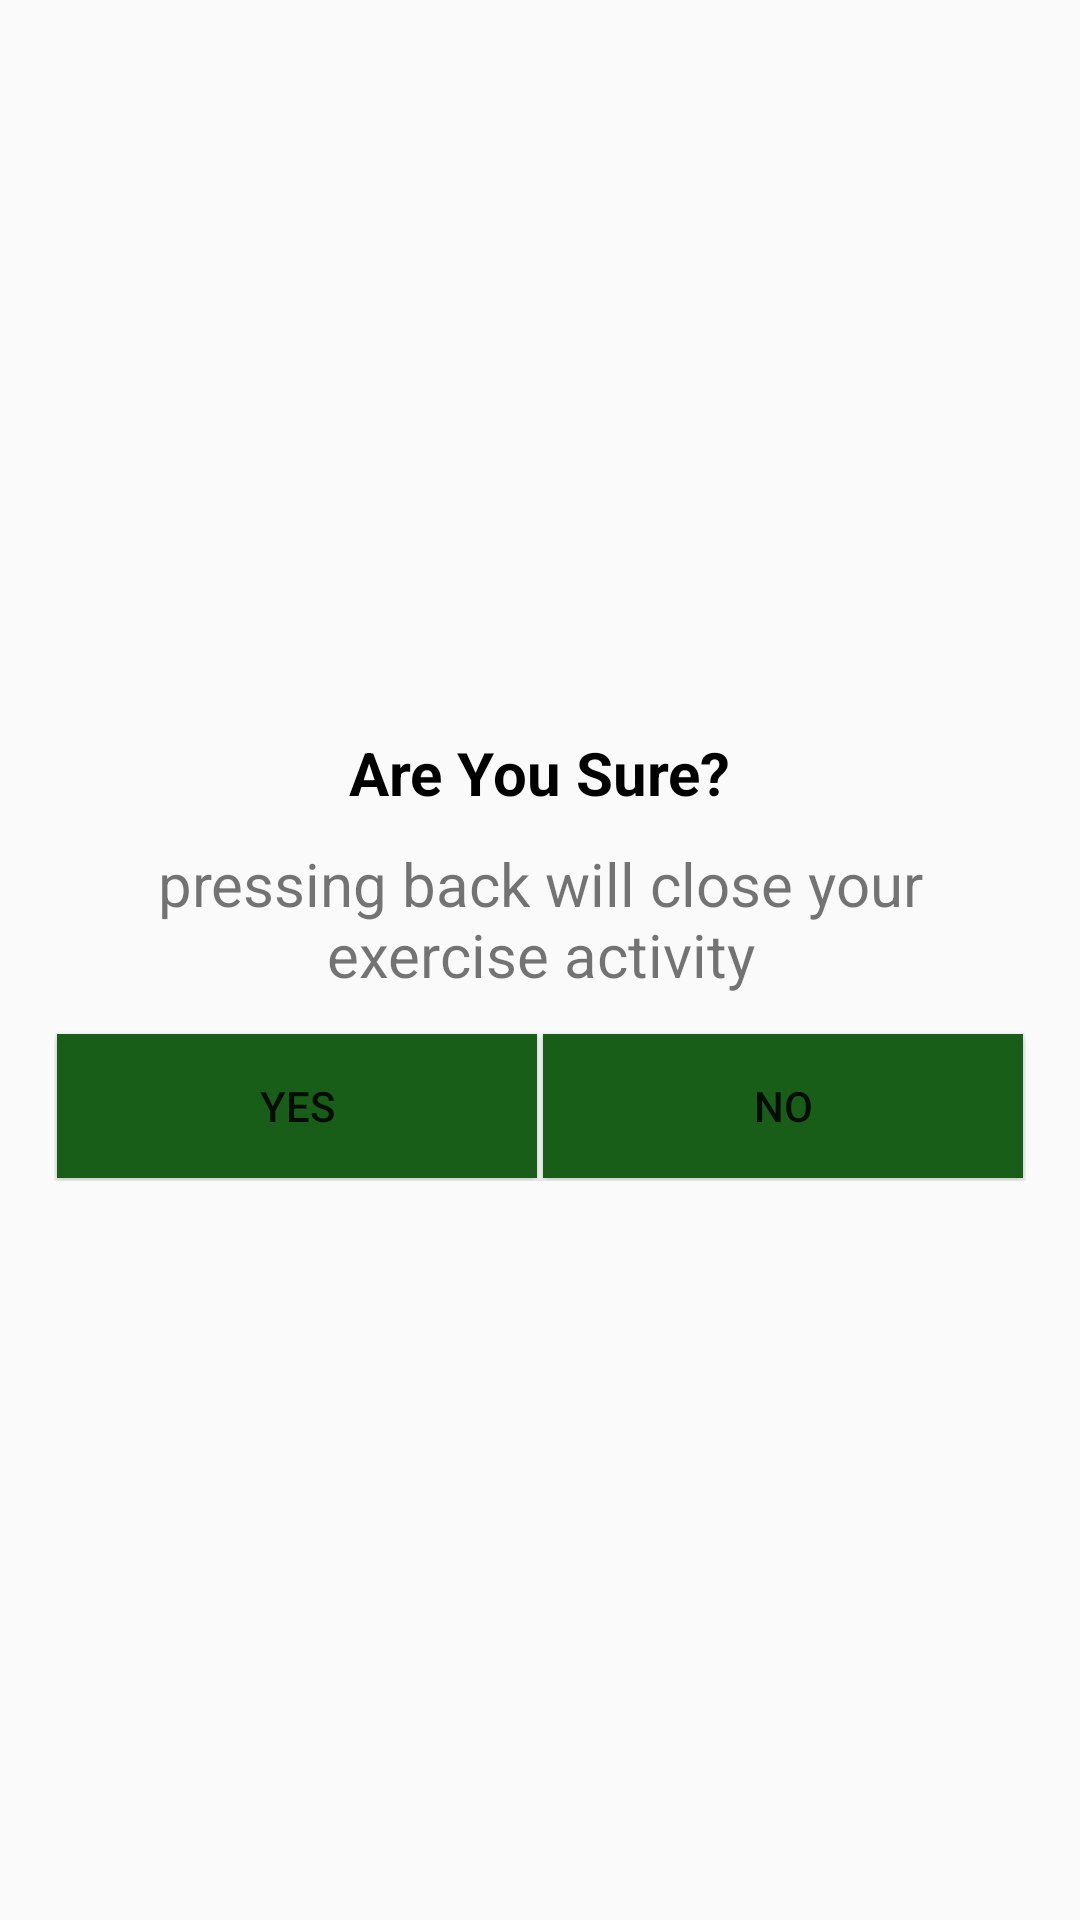

The Android layout XML behind this screen, and the referenced resources:
<!-- AndroidManifest.xml: application theme AppTheme -->
<!-- res/layout/exit_button_dialog_box.xml -->
<?xml version="1.0" encoding="utf-8"?>
<LinearLayout
    xmlns:android="http://schemas.android.com/apk/res/android"
    android:layout_width="match_parent"
    android:layout_height="wrap_content"
    android:orientation="vertical"
    android:padding="16dp"
    android:gravity="center">

    <TextView
        android:layout_width="wrap_content"
        android:layout_height="wrap_content"
        android:textSize="20sp"
        android:text="@string/are_you_sure"
        android:textStyle="bold"
        android:textColor="#ff000000"/>
    <TextView
        android:layout_width="wrap_content"
        android:layout_height="wrap_content"
        android:padding="10dp"
        android:textSize="20sp"
        android:gravity="center"
        android:text="@string/back_press"/>
    <LinearLayout
        android:layout_width="match_parent"
        android:layout_height="wrap_content"
        android:orientation="horizontal"
        android:padding="2dp">
        <Button
            android:id="@+id/yes"
            android:layout_width="0dp"
            android:layout_height="wrap_content"
            android:layout_margin="1dp"
            android:layout_weight="1"
            android:background="@color/buttonColor"
            android:text="@string/yes"/>
        <Button
            android:id="@+id/no"
            android:layout_width="0dp"
            android:layout_margin="1dp"
            android:layout_height="wrap_content"
            android:layout_weight="1"
            android:background="@color/buttonColor"
            android:text="@string/no"/>
    </LinearLayout>

</LinearLayout>
<!-- resources referenced by this layout -->
<resources>
  <color name="buttonColor">#185E18</color>
  <string name="are_you_sure">Are You Sure?</string>
  <string name="back_press">pressing back will close your exercise activity</string>
  <string name="no">NO</string>
  <string name="yes">YES</string>
  <style name="AppTheme" parent="Theme.AppCompat.Light.DarkActionBar">
          
          <item name="colorPrimary">@color/colorPrimary</item>
          <item name="colorPrimaryDark">@color/colorPrimaryDark</item>
          <item name="colorAccent">@color/colorAccent</item>
      </style>
  <color name="colorPrimary">#6200EE</color>
  <color name="colorPrimaryDark">#3700B3</color>
  <color name="colorAccent">#03DAC5</color>
</resources>
